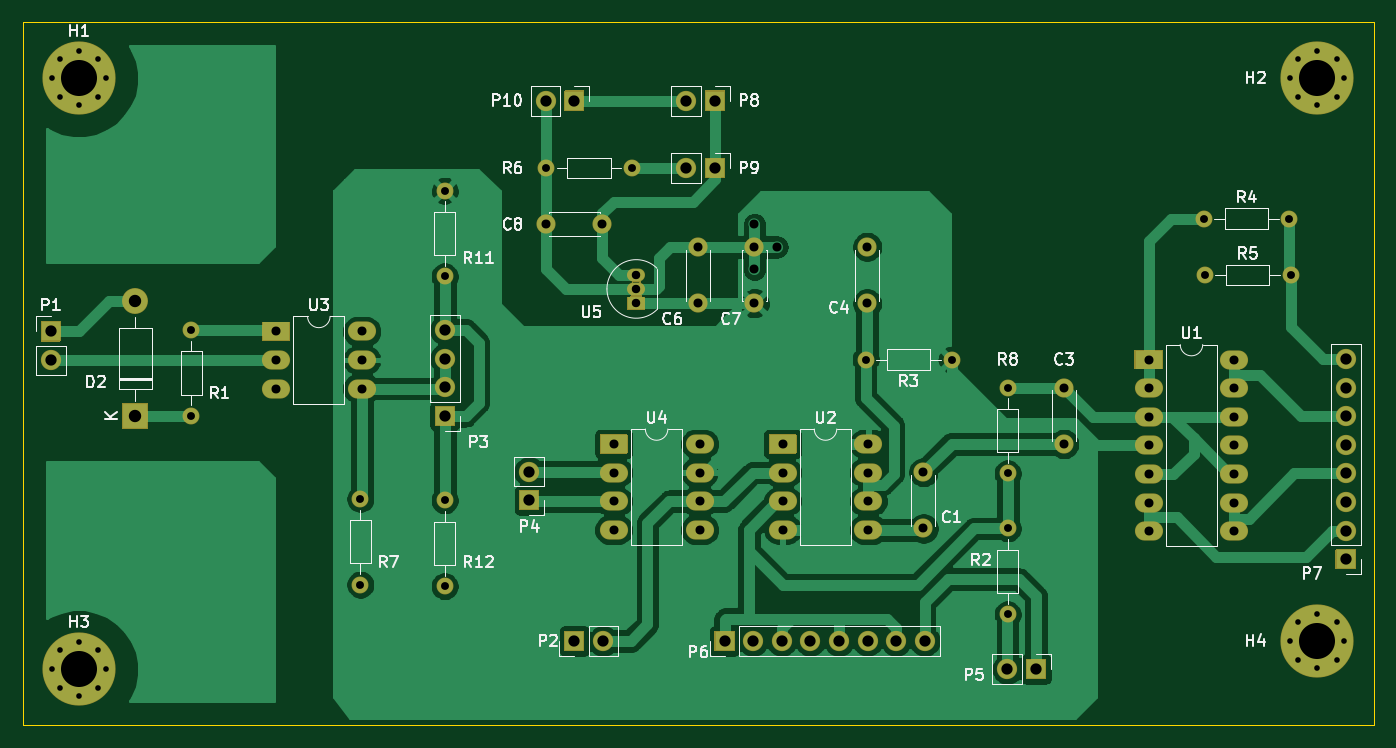
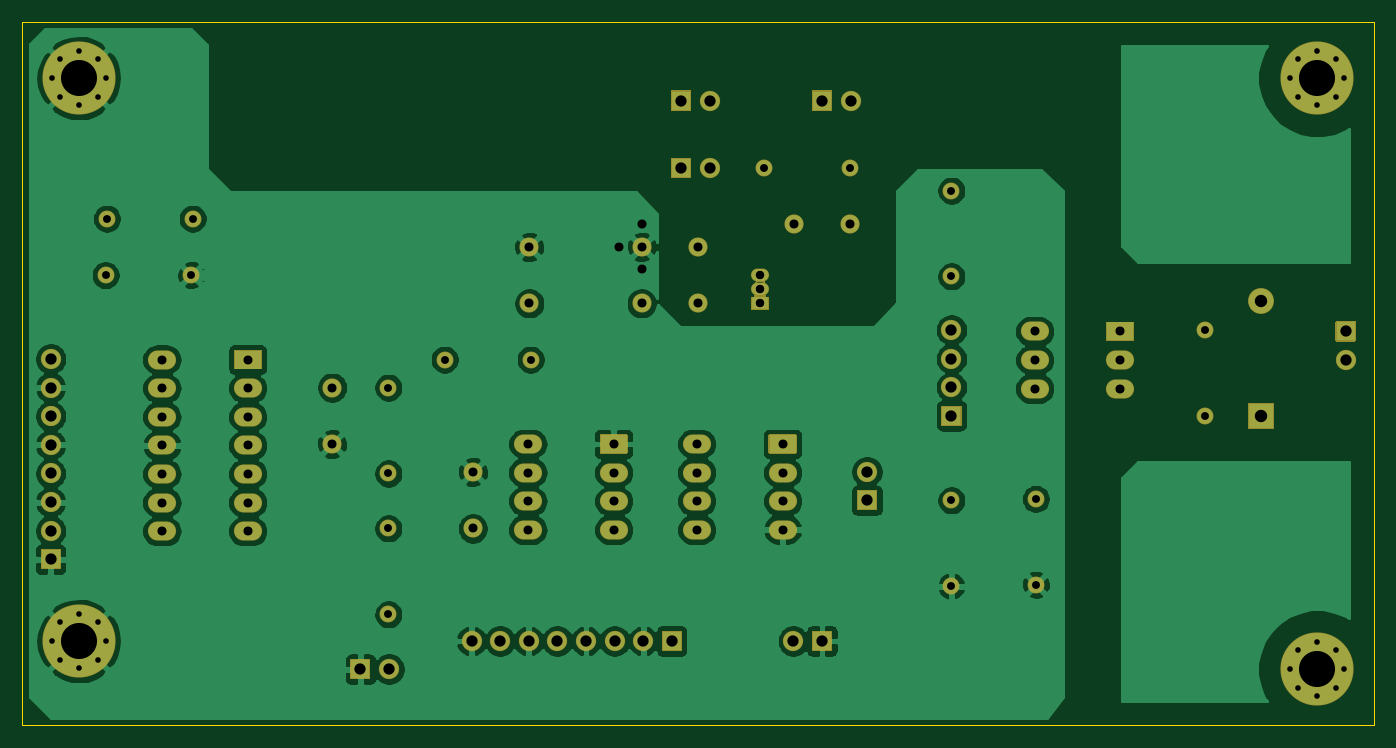
Circuit board: 11 layer files. Board 120.0 x 62.5 mm.
- bottom_copper: usb_pcb-B_Cu.gbr (151411 bytes)
- bottom_mask: usb_pcb-B_Mask.gbr (11843 bytes)
- paste: usb_pcb-B_Paste.gbr (491 bytes)
- bottom_silk: usb_pcb-B_SilkS.gbr (492 bytes)
- outline: usb_pcb-Edge_Cuts.gbr (727 bytes)
- top_copper: usb_pcb-F_Cu.gbr (99192 bytes)
- top_mask: usb_pcb-F_Mask.gbr (11843 bytes)
- paste: usb_pcb-F_Paste.gbr (491 bytes)
- top_silk: usb_pcb-F_SilkS.gbr (32771 bytes)
- drill: usb_pcb-NPTH.drl (269 bytes)
- drill: usb_pcb-PTH.drl (2638 bytes)

=== bottom_copper: usb_pcb-B_Cu.gbr (151411 bytes, source omitted) ===
=== bottom_mask: usb_pcb-B_Mask.gbr (11843 bytes, source omitted) ===
=== paste: usb_pcb-B_Paste.gbr ===
G04 #@! TF.GenerationSoftware,KiCad,Pcbnew,(5.1.9)-1*
G04 #@! TF.CreationDate,2021-05-02T21:25:52+02:00*
G04 #@! TF.ProjectId,usb_pcb,7573625f-7063-4622-9e6b-696361645f70,0*
G04 #@! TF.SameCoordinates,Original*
G04 #@! TF.FileFunction,Paste,Bot*
G04 #@! TF.FilePolarity,Positive*
%FSLAX46Y46*%
G04 Gerber Fmt 4.6, Leading zero omitted, Abs format (unit mm)*
G04 Created by KiCad (PCBNEW (5.1.9)-1) date 2021-05-02 21:25:52*
%MOMM*%
%LPD*%
G01*
G04 APERTURE LIST*
G04 APERTURE END LIST*
M02*

=== bottom_silk: usb_pcb-B_SilkS.gbr ===
G04 #@! TF.GenerationSoftware,KiCad,Pcbnew,(5.1.9)-1*
G04 #@! TF.CreationDate,2021-05-02T21:25:52+02:00*
G04 #@! TF.ProjectId,usb_pcb,7573625f-7063-4622-9e6b-696361645f70,0*
G04 #@! TF.SameCoordinates,Original*
G04 #@! TF.FileFunction,Legend,Bot*
G04 #@! TF.FilePolarity,Positive*
%FSLAX46Y46*%
G04 Gerber Fmt 4.6, Leading zero omitted, Abs format (unit mm)*
G04 Created by KiCad (PCBNEW (5.1.9)-1) date 2021-05-02 21:25:52*
%MOMM*%
%LPD*%
G01*
G04 APERTURE LIST*
G04 APERTURE END LIST*
M02*

=== outline: usb_pcb-Edge_Cuts.gbr ===
G04 #@! TF.GenerationSoftware,KiCad,Pcbnew,(5.1.9)-1*
G04 #@! TF.CreationDate,2021-05-02T21:25:52+02:00*
G04 #@! TF.ProjectId,usb_pcb,7573625f-7063-4622-9e6b-696361645f70,0*
G04 #@! TF.SameCoordinates,Original*
G04 #@! TF.FileFunction,Profile,NP*
%FSLAX46Y46*%
G04 Gerber Fmt 4.6, Leading zero omitted, Abs format (unit mm)*
G04 Created by KiCad (PCBNEW (5.1.9)-1) date 2021-05-02 21:25:52*
%MOMM*%
%LPD*%
G01*
G04 APERTURE LIST*
G04 #@! TA.AperFunction,Profile*
%ADD10C,0.050000*%
G04 #@! TD*
G04 APERTURE END LIST*
D10*
X172500000Y-107500000D02*
X52500000Y-107500000D01*
X172500000Y-45000000D02*
X172500000Y-107500000D01*
X52500000Y-45000000D02*
X172500000Y-45000000D01*
X52500000Y-107500000D02*
X52500000Y-45000000D01*
M02*

=== top_copper: usb_pcb-F_Cu.gbr (99192 bytes, source omitted) ===
=== top_mask: usb_pcb-F_Mask.gbr (11843 bytes, source omitted) ===
=== paste: usb_pcb-F_Paste.gbr ===
G04 #@! TF.GenerationSoftware,KiCad,Pcbnew,(5.1.9)-1*
G04 #@! TF.CreationDate,2021-05-02T21:25:52+02:00*
G04 #@! TF.ProjectId,usb_pcb,7573625f-7063-4622-9e6b-696361645f70,0*
G04 #@! TF.SameCoordinates,Original*
G04 #@! TF.FileFunction,Paste,Top*
G04 #@! TF.FilePolarity,Positive*
%FSLAX46Y46*%
G04 Gerber Fmt 4.6, Leading zero omitted, Abs format (unit mm)*
G04 Created by KiCad (PCBNEW (5.1.9)-1) date 2021-05-02 21:25:52*
%MOMM*%
%LPD*%
G01*
G04 APERTURE LIST*
G04 APERTURE END LIST*
M02*

=== top_silk: usb_pcb-F_SilkS.gbr (32771 bytes, source omitted) ===
=== drill: usb_pcb-NPTH.drl ===
M48
; DRILL file {KiCad (5.1.9)-1} date 05/02/21 21:26:00
; FORMAT={-:-/ absolute / inch / decimal}
; #@! TF.CreationDate,2021-05-02T21:26:00+02:00
; #@! TF.GenerationSoftware,Kicad,Pcbnew,(5.1.9)-1
; #@! TF.FileFunction,NonPlated,1,2,NPTH
FMAT,2
INCH
%
G90
G05
T0
M30

=== drill: usb_pcb-PTH.drl ===
M48
; DRILL file {KiCad (5.1.9)-1} date 05/02/21 21:26:00
; FORMAT={-:-/ absolute / inch / decimal}
; #@! TF.CreationDate,2021-05-02T21:26:00+02:00
; #@! TF.GenerationSoftware,Kicad,Pcbnew,(5.1.9)-1
; #@! TF.FileFunction,Plated,1,2,PTH
FMAT,2
INCH
T1C0.0197
T2C0.0276
T3C0.0295
T4C0.0315
T5C0.0394
T6C0.0433
T7C0.1260
%
G90
G05
T1
X2.1693Y-1.9685
X2.1693Y-4.0354
X2.197Y-1.9017
X2.197Y-2.0353
X2.197Y-3.9686
X2.197Y-4.1022
X2.2638Y-1.874
X2.2638Y-2.063
X2.2638Y-3.9409
X2.2638Y-4.1299
X2.3306Y-1.9017
X2.3306Y-2.0353
X2.3306Y-3.9686
X2.3306Y-4.1022
X2.3583Y-1.9685
X2.3583Y-4.0354
X6.5Y-1.9685
X6.5Y-3.937
X6.5277Y-1.9017
X6.5277Y-2.0353
X6.5277Y-3.8702
X6.5277Y-4.0038
X6.5945Y-1.874
X6.5945Y-2.063
X6.5945Y-3.8425
X6.5945Y-4.0315
X6.6613Y-1.9017
X6.6613Y-2.0353
X6.6613Y-3.8702
X6.6613Y-4.0038
X6.689Y-1.9685
X6.689Y-3.937
T2
X2.6575Y-2.8496
X2.6575Y-3.1496
X3.248Y-3.4402
X3.248Y-3.7402
X3.5433Y-2.3622
X3.5433Y-2.6622
X3.5433Y-3.4449
X3.5433Y-3.7449
X3.8976Y-2.2835
X4.1976Y-2.2835
X5.015Y-2.9528
X5.315Y-2.9528
X5.5118Y-3.0512
X5.5118Y-3.3512
X5.5118Y-3.5433
X5.5118Y-3.8433
X6.1961Y-2.4606
X6.2008Y-2.6575
X6.4961Y-2.4606
X6.5008Y-2.6575
T3
X4.2126Y-2.6559
X4.2126Y-2.7059
X4.2126Y-2.7559
T4
X2.9528Y-2.8543
X2.9528Y-2.9543
X2.9528Y-3.0543
X3.2528Y-2.8543
X3.2528Y-2.9543
X3.2528Y-3.0543
X3.8976Y-2.4803
X4.0945Y-2.4803
X4.1339Y-3.248
X4.1339Y-3.348
X4.1339Y-3.448
X4.1339Y-3.548
X4.4291Y-2.5591
X4.4291Y-2.7559
X4.4339Y-3.248
X4.4339Y-3.348
X4.4339Y-3.448
X4.4339Y-3.548
X4.626Y-2.4803
X4.626Y-2.5591
X4.626Y-2.6378
X4.626Y-2.7559
X4.7047Y-2.5591
X4.7244Y-3.248
X4.7244Y-3.348
X4.7244Y-3.448
X4.7244Y-3.548
X5.0197Y-2.5591
X5.0197Y-2.7559
X5.0244Y-3.248
X5.0244Y-3.348
X5.0244Y-3.448
X5.0244Y-3.548
X5.2165Y-3.3465
X5.2165Y-3.5433
X5.7087Y-3.0512
X5.7087Y-3.248
X6.0039Y-2.9528
X6.0039Y-3.0528
X6.0039Y-3.1528
X6.0039Y-3.2528
X6.0039Y-3.3528
X6.0039Y-3.4528
X6.0039Y-3.5528
X6.3039Y-2.9528
X6.3039Y-3.0528
X6.3039Y-3.1528
X6.3039Y-3.2528
X6.3039Y-3.3528
X6.3039Y-3.4528
X6.3039Y-3.5528
T5
X2.1654Y-2.8543
X2.1654Y-2.9543
X3.5433Y-2.8496
X3.5433Y-2.9496
X3.5433Y-3.0496
X3.5433Y-3.1496
X3.8386Y-3.3449
X3.8386Y-3.4449
X3.8961Y-2.0472
X3.9961Y-2.0472
X3.9961Y-3.937
X4.0961Y-3.937
X4.3882Y-2.0472
X4.3882Y-2.2835
X4.4882Y-2.0472
X4.4882Y-2.2835
X4.5213Y-3.937
X4.6213Y-3.937
X4.7213Y-3.937
X4.8213Y-3.937
X4.9213Y-3.937
X5.0213Y-3.937
X5.1213Y-3.937
X5.2213Y-3.937
X5.5102Y-4.0354
X5.6102Y-4.0354
X6.6929Y-2.9512
X6.6929Y-3.0512
X6.6929Y-3.1512
X6.6929Y-3.2512
X6.6929Y-3.3512
X6.6929Y-3.4512
X6.6929Y-3.5512
X6.6929Y-3.6512
T6
X2.4606Y-2.7496
X2.4606Y-3.1496
T7
X2.2638Y-1.9685
X2.2638Y-4.0354
X6.5945Y-1.9685
X6.5945Y-3.937
T0
M30
